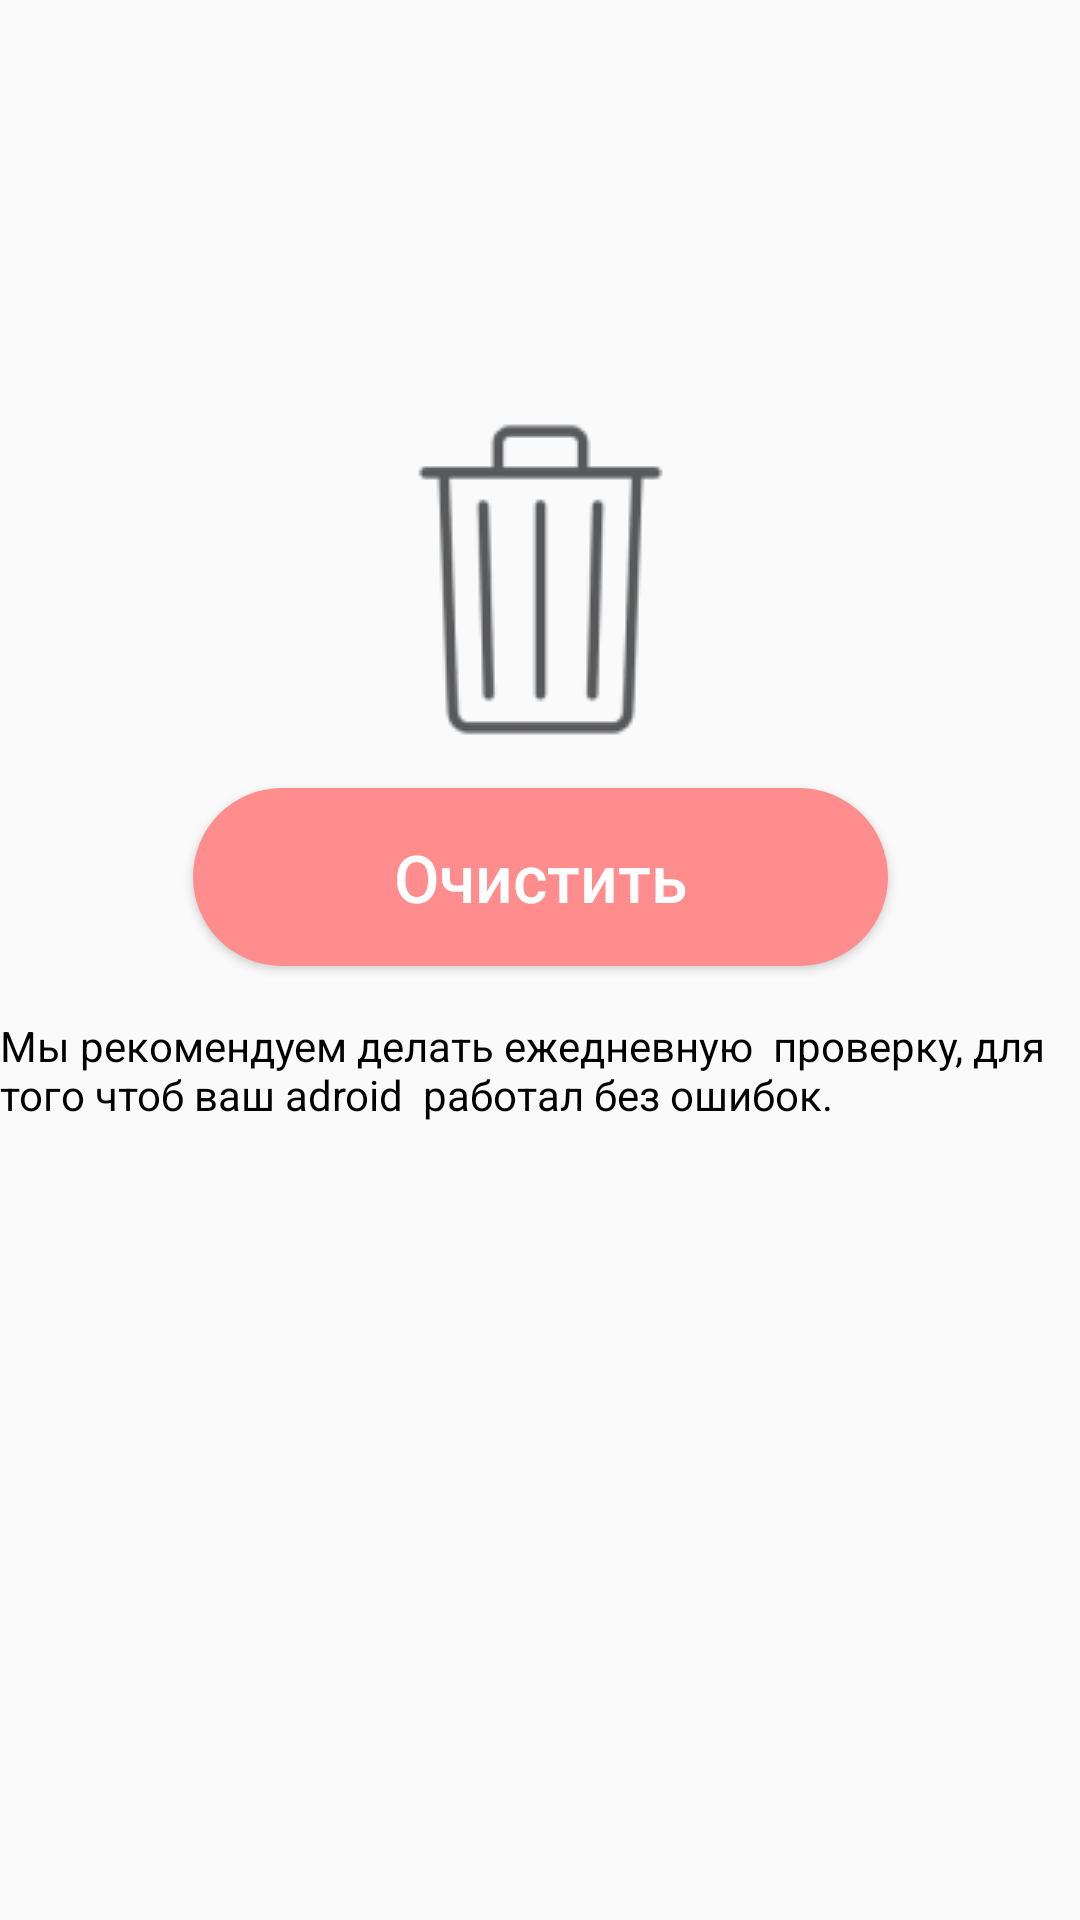

Write the Android layout XML for this screen, with the resource values it uses.
<!-- AndroidManifest.xml: application theme Theme.Clearing -->
<!-- res/layout/activity_main.xml -->
<?xml version="1.0" encoding="utf-8"?>
<androidx.constraintlayout.widget.ConstraintLayout
    xmlns:android="http://schemas.android.com/apk/res/android"
    xmlns:app="http://schemas.android.com/apk/res-auto"
    xmlns:tools="http://schemas.android.com/tools"
    android:layout_width="match_parent"
    android:layout_height="match_parent"
    tools:context=".MainActivity">

    <ImageView
        android:id="@+id/trash_can"
        android:layout_width="wrap_content"
        android:layout_height="wrap_content"
        android:src="@drawable/musor"
        android:layout_marginBottom="254dp"
        app:layout_constraintBottom_toBottomOf="parent"
        app:layout_constraintLeft_toLeftOf="parent"
        app:layout_constraintRight_toRightOf="parent"
        app:layout_constraintTop_toTopOf="parent" />

    <Button
        android:id="@+id/button_clearing"
        android:layout_width="wrap_content"
        android:layout_height="wrap_content"
        android:background="@drawable/bg_button"
        android:text="Очистить"
        android:textSize="22sp"
        android:textStyle="normal"
        android:textAllCaps="false"
        android:textColor="@color/white"
        android:layout_marginTop="11dp"
        android:paddingLeft="67dp"
        android:paddingRight="67dp"
        android:paddingTop="15dp"
        android:paddingBottom="15dp"
        app:layout_constraintLeft_toLeftOf="parent"
        app:layout_constraintRight_toRightOf="parent"
        app:layout_constraintTop_toBottomOf="@id/trash_can"/>

    <TextView
        android:id="@+id/text_message"
        android:layout_width="wrap_content"
        android:layout_height="wrap_content"
        android:text="@string/text_message"
        android:textColor="#000000"
        android:layout_marginTop="17dp"
        app:layout_constraintTop_toBottomOf="@id/button_clearing"
        app:layout_constraintLeft_toLeftOf="parent"
        app:layout_constraintRight_toRightOf="parent"/>

</androidx.constraintlayout.widget.ConstraintLayout>
<!-- resources referenced by this layout -->
<resources>
  <!-- drawable bg_button (drawable) -->
  <?xml version="1.0" encoding="utf-8"?>
  <shape xmlns:android="http://schemas.android.com/apk/res/android">
      <solid android:color="#FF8D8D"/>
      <corners android:radius="35dp"/>
  </shape>
  <!-- drawable musor: png bitmap (drawable, 5018 bytes) -->
  <string name="text_message">Мы рекомендуем делать ежедневную <br /> проверку, для того чтоб ваш adroid <br /> работал без ошибок.</string>
  <style name="Theme.Clearing" parent="Theme.MaterialComponents.DayNight.NoActionBar.Bridge">
          
          <item name="colorPrimary">@color/purple_500</item>
          <item name="colorPrimaryVariant">@color/purple_700</item>
          <item name="colorOnPrimary">@color/white</item>
          
          <item name="colorSecondary">@color/teal_200</item>
          <item name="colorSecondaryVariant">@color/teal_700</item>
          <item name="colorOnSecondary">@color/black</item>
          
          <item name="android:statusBarColor" tools:targetApi="l">?attr/colorPrimaryVariant</item>
          
      </style>
  <!-- not gathered from this repository: default colours our renderer supplied (Android Studio template values) -->
  <color name="purple_500">#FF6200EE</color>
  <color name="purple_700">#FF3700B3</color>
  <color name="teal_200">#FF03DAC5</color>
  <color name="teal_700">#FF018786</color>
  <color name="black">#FF000000</color>
  <color name="white">#FFFFFFFF</color>
</resources>
